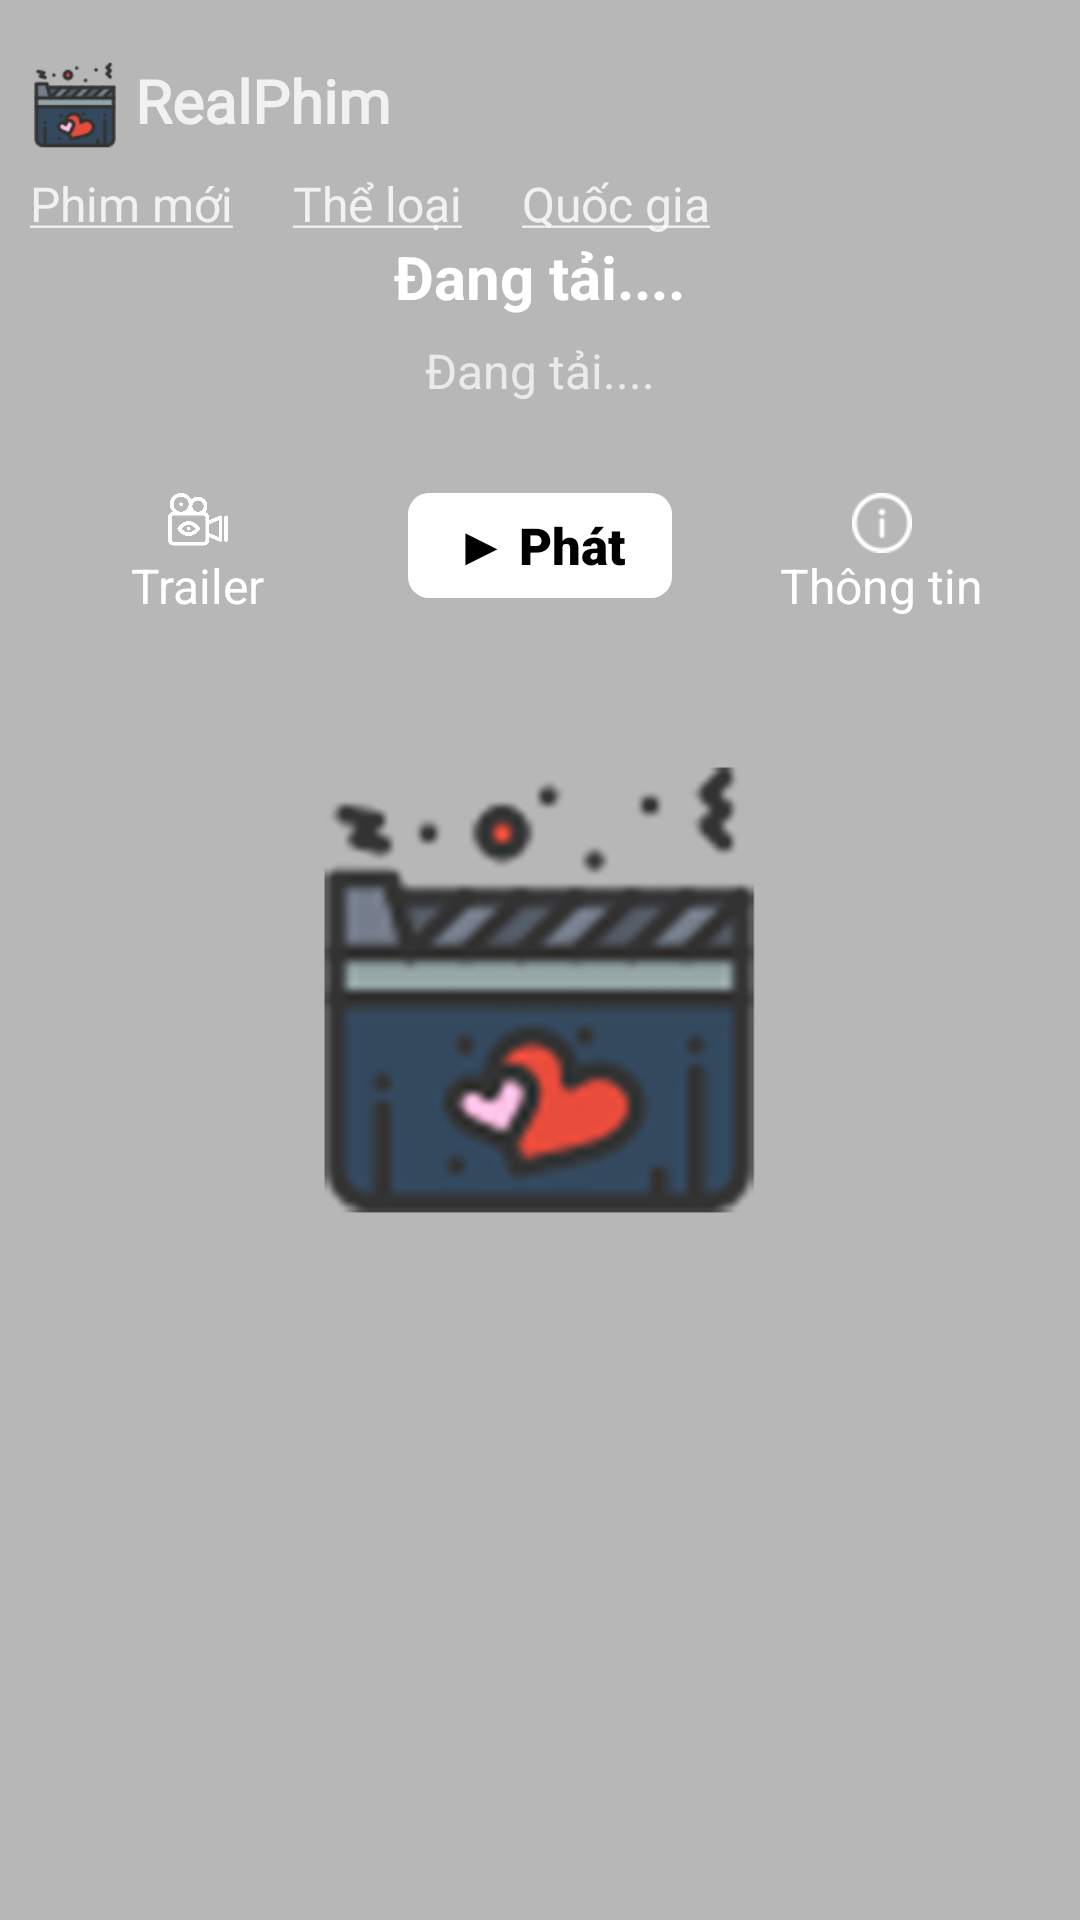

The Android layout XML behind this screen, and the referenced resources:
<!-- AndroidManifest.xml: application theme Theme.Design.NoActionBar -->
<!-- res/layout/fragment_home.xml -->
<?xml version="1.0" encoding="utf-8"?>
<androidx.core.widget.NestedScrollView xmlns:android="http://schemas.android.com/apk/res/android"
    xmlns:app="http://schemas.android.com/apk/res-auto"
    xmlns:tools="http://schemas.android.com/tools"
    android:layout_width="wrap_content"
    android:layout_height="wrap_content"
    android:scrollbars="none"
    tools:context=".fragment.HomeFragment">

    <LinearLayout
        android:layout_width="match_parent"
        android:layout_height="wrap_content"
        android:orientation="vertical">

        <RelativeLayout
            android:layout_width="match_parent"
            android:layout_height="wrap_content">

            <RelativeLayout
                android:layout_width="wrap_content"
                android:layout_height="wrap_content">

                <ImageView
                    android:id="@+id/imageView_poster_home_3x4"
                    android:layout_width="match_parent"
                    android:layout_height="660dp"
                    android:adjustViewBounds="true"
                    android:scaleType="centerCrop"
                    android:src="@drawable/null_image34" />

                <View
                    android:layout_width="match_parent"
                    android:layout_height="wrap_content"
                    android:background="@drawable/radial" />
            </RelativeLayout>

            <LinearLayout
                android:layout_width="match_parent"
                android:layout_height="match_parent"
                android:orientation="vertical">

                <LinearLayout
                    android:layout_width="match_parent"
                    android:layout_height="wrap_content"
                    android:layout_marginLeft="10dp"
                    android:layout_marginTop="20dp"
                    android:layout_marginRight="10dp">

                    <ImageView
                        android:layout_width="30dp"
                        android:layout_height="30dp"
                        android:src="@drawable/icons_film" />

                    <TextView
                        android:id="@+id/textView"
                        android:layout_width="wrap_content"
                        android:layout_height="wrap_content"
                        android:layout_marginLeft="5dp"
                        android:layout_weight="1"
                        android:fontFamily="@font/baloo"
                        android:text="RealPhim"
                        android:textColor="#CCFFFFFF"
                        android:textSize="20sp"
                        android:textStyle="bold" />

                </LinearLayout>

                <LinearLayout
                    android:layout_width="wrap_content"
                    android:layout_height="wrap_content"
                    android:layout_marginLeft="10dp"
                    android:layout_marginTop="7dp"
                    android:layout_marginRight="10dp"
                    android:layout_weight="1"
                    android:orientation="horizontal">

                    <TextView
                        android:id="@+id/textView_new_movies"
                        android:layout_width="wrap_content"
                        android:layout_height="wrap_content"
                        android:layout_marginRight="20dp"
                        android:layout_weight="1"
                        android:text="@string/textview_new_movie"
                        android:textColor="#CCFFFFFF"
                        android:textSize="16sp" />

                    <TextView
                        android:id="@+id/textView_category"
                        android:layout_width="wrap_content"
                        android:layout_height="wrap_content"
                        android:layout_marginRight="20dp"
                        android:layout_weight="1"
                        android:clickable="true"
                        android:text="@string/textview_category"
                        android:textColor="#CCFFFFFF"
                        android:textSize="16sp"
                        tools:ignore="TouchTargetSizeCheck" />

                    <TextView
                        android:id="@+id/textView_nation"
                        android:layout_width="wrap_content"
                        android:layout_height="wrap_content"
                        android:layout_marginRight="20dp"
                        android:layout_weight="1"
                        android:text="@string/textview_nation"
                        android:textColor="#CCFFFFFF"
                        android:textSize="16sp" />
                </LinearLayout>

                <LinearLayout
                    android:layout_width="match_parent"
                    android:layout_height="wrap_content"
                    android:layout_marginBottom="100dp"
                    android:gravity="center"
                    android:orientation="vertical">

                    <TextView
                        android:id="@+id/textView_name_movies_home"
                        android:layout_width="wrap_content"
                        android:layout_height="wrap_content"
                        android:layout_marginBottom="7dp"
                        android:text="Đang tải...."
                        android:textColor="#ffff"
                        android:textSize="20sp"
                        android:textStyle="bold" />

                    <TextView
                        android:id="@+id/textView_category_movies_home"
                        android:layout_width="wrap_content"
                        android:layout_height="wrap_content"
                        android:layout_marginBottom="30dp"
                        android:text="Đang tải...."
                        android:textColor="#B3ffffff"
                        android:textSize="16sp" />

                    <LinearLayout
                        android:layout_width="wrap_content"
                        android:layout_height="wrap_content"
                        android:orientation="horizontal">

                        <LinearLayout
                            android:id="@+id/btn_trailer_home"
                            android:layout_width="100dp"
                            android:layout_height="wrap_content"
                            android:gravity="center"
                            android:orientation="vertical">

                            <ImageView
                                android:layout_width="20dp"
                                android:layout_height="20dp"
                                android:src="@drawable/video_camera_white" />

                            <TextView
                                android:layout_width="wrap_content"
                                android:layout_height="wrap_content"
                                android:text="Trailer"
                                android:textColor="#ffff"
                                android:textSize="16sp" />
                        </LinearLayout>

                        <Button
                            android:id="@+id/btn_play"
                            android:layout_width="wrap_content"
                            android:layout_height="35dp"
                            android:layout_gravity="center_horizontal"
                            android:layout_marginLeft="20dp"
                            android:layout_marginRight="20dp"
                            android:background="@drawable/button_play"
                            android:backgroundTint="@color/white"
                            android:fontFamily="sans-serif-black"
                            android:text="▶ Phát"
                            android:textAllCaps="false"
                            android:textColor="#000000"
                            android:textSize="17sp"
                            android:textStyle="bold"
                            tools:ignore="TouchTargetSizeCheck" />

                        <LinearLayout
                            android:id="@+id/btn_information_home"
                            android:layout_width="100dp"
                            android:layout_height="wrap_content"
                            android:gravity="center"
                            android:orientation="vertical">

                            <ImageView
                                android:layout_width="20dp"
                                android:layout_height="20dp"
                                android:src="@drawable/information" />

                            <TextView
                                android:layout_width="wrap_content"
                                android:layout_height="wrap_content"
                                android:text="Thông tin"
                                android:textColor="#ffff"
                                android:textSize="16sp" />
                        </LinearLayout>
                    </LinearLayout>
                </LinearLayout>
            </LinearLayout>
        </RelativeLayout>

        <LinearLayout
            android:id="@+id/movieContainer"
            android:layout_width="match_parent"
            android:layout_height="match_parent"
            android:background="@drawable/radial"
            android:orientation="vertical" />

    </LinearLayout>
</androidx.core.widget.NestedScrollView>
<!-- resources referenced by this layout -->
<resources>
  <color name="white">#FFFFFFFF</color>
  <!-- drawable button_play (drawable) -->
  <?xml version="1.0" encoding="utf-8"?>
  <shape xmlns:android="http://schemas.android.com/apk/res/android"
      android:shape="rectangle" android:padding="10dp">
      
     
      <corners android:radius="7dp"/>
  </shape>
  <!-- drawable icons_film: png bitmap (drawable-v24, 2895 bytes) -->
  <!-- drawable information: png bitmap (drawable-v24, 1212 bytes) -->
  <!-- drawable null_image34: jpg bitmap (drawable, 32346 bytes) -->
  <!-- drawable video_camera_white: png bitmap (drawable-v24, 21868 bytes) -->
  <string name="textview_category"><u>Thể loại</u></string>
  <string name="textview_nation"><u>Quốc gia</u></string>
  <string name="textview_new_movie"><u>Phim mới</u></string>
</resources>
